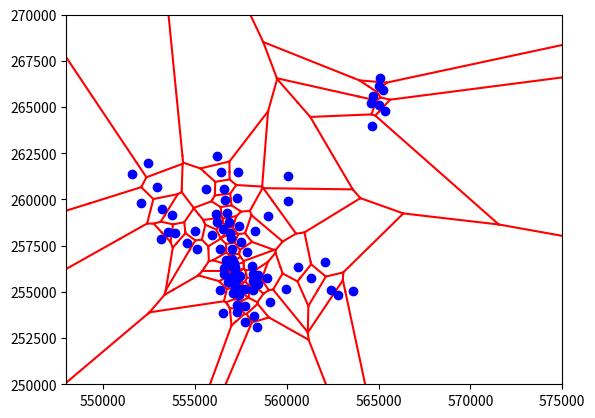

Source code (Python):
import heapq
import itertools
import matplotlib.pyplot as plt
import math

# Define the Point class to represent a point in 2D space
class Point:
    def __init__(self, x, y):
        self.x = x
        self.y = y

# Define the Event class to represent events in the Fortune's algorithm
class Event:
    def __init__(self, x, p, a):
        self.x = x
        self.p = p
        self.a = a
        self.valid = True

# Define the Arc class to represent an arc in the beach line
class Arc:
    def __init__(self, p, a=None, b=None):
        self.p = p
        self.pprev = a
        self.pnext = b
        self.e = None
        self.s0 = None
        self.s1 = None

# Define the Segment class to represent the edges of the Voronoi diagram
class Segment:
    def __init__(self, p):
        self.start = p
        self.end = None
        self.done = False

    # Method to mark the segment as finished by setting its end point
    def finish(self, p):
        if self.done: return
        self.end = p
        self.done = True        

# Define the PriorityQueue class for managing the priority queue of events and points
class PriorityQueue:
    def __init__(self):
        self.pq = []
        self.entry_finder = {}
        self.counter = itertools.count()

    # Method to add an item to the priority queue
    def push(self, item):
        if item in self.entry_finder: return
        count = next(self.counter)
        entry = [item.x, count, item]
        self.entry_finder[item] = entry
        heapq.heappush(self.pq, entry)

    # Method to remove an item from the priority queue
    def remove_entry(self, item):
        entry = self.entry_finder.pop(item)
        entry[-1] = 'Removed'

    # Method to pop the item with the highest priority (lowest value) from the queue
    def pop(self):
        while self.pq:
            priority, count, item = heapq.heappop(self.pq)
            if item != 'Removed':
                del self.entry_finder[item]
                return item
        raise KeyError('pop from an empty priority queue')

    # Method to get the item with the highest priority without removing it from the queue
    def top(self):
        while self.pq:
            priority, count, item = heapq.heappop(self.pq)
            if item != 'Removed':
                del self.entry_finder[item]
                self.push(item)
                return item
        raise KeyError('top from an empty priority queue')

    # Method to check if the priority queue is empty
    def empty(self):
        return not self.pq

# Define the Voronoi class to implement Fortune's algorithm for generating Voronoi diagrams
class Voronoi:
    def __init__(self, points, bbox):
        self.output = []    # List to store the output segments
        self.arc = None     # Pointer to the current arc in the beach line

        self.points = PriorityQueue()    # Priority queue for points
        self.event = PriorityQueue()     # Priority queue for circle events

        self.x0, self.x1, self.y0, self.y1 = bbox  # Bounding box for the diagram

        # Initialize the points in the priority queue
        for pts in points:
            point = Point(pts[0], pts[1])
            self.points.push(point)

    # Method to process the events and points to generate the Voronoi diagram
    def process(self):
        # Process all points and events
        while not self.points.empty():
            if not self.event.empty() and (self.event.top().x <= self.points.top().x):
                self.process_event()
            else:
                self.process_point()

        # Process remaining events
        while not self.event.empty():
            self.process_event()

        # Finish the edges of the Voronoi diagram
        self.finish_edges()

    # Method to process a site event (point)
    def process_point(self):
        p = self.points.pop()
        self.arc_insert(p)

    # Method to process a circle event
    def process_event(self):
        e = self.event.pop()
        if e.valid:
            s = Segment(e.p)
            self.output.append(s)
            a = e.a
            if a.pprev is not None:
                a.pprev.pnext = a.pnext
                a.pprev.s1 = s
            if a.pnext is not None:
                a.pnext.pprev = a.pprev
                a.pnext.s0 = s

            if a.s0 is not None: a.s0.finish(e.p)
            if a.s1 is not None: a.s1.finish(e.p)

            if a.pprev is not None: self.check_circle_event(a.pprev, e.x)
            if a.pnext is not None: self.check_circle_event(a.pnext, e.x)

    # Method to insert an arc into the beach line
    def arc_insert(self, p):
        if self.arc is None:
            self.arc = Arc(p)
        else:
            i = self.arc
            while i is not None:
                flag, z = self.intersect(p, i)
                if flag:
                    flag, zz = self.intersect(p, i.pnext)
                    if (i.pnext is not None) and (not flag):
                        i.pnext.pprev = Arc(i.p, i, i.pnext)
                        i.pnext = i.pnext.pprev
                    else:
                        i.pnext = Arc(i.p, i)
                    i.pnext.s1 = i.s1

                    i.pnext.pprev = Arc(p, i, i.pnext)
                    i.pnext = i.pnext.pprev

                    i = i.pnext

                    seg = Segment(z)
                    self.output.append(seg)
                    i.pprev.s1 = i.s0 = seg

                    seg = Segment(z)
                    self.output.append(seg)
                    i.pnext.s0 = i.s1 = seg

                    self.check_circle_event(i, p.x)
                    self.check_circle_event(i.pprev, p.x)
                    self.check_circle_event(i.pnext, p.x)

                    return
                i = i.pnext

            i = self.arc
            while i.pnext is not None:
                i = i.pnext
            i.pnext = Arc(p, i)

            x = self.x0
            y = (i.pnext.p.y + i.p.y) / 2.0
            start = Point(x, y)

            seg = Segment(start)
            i.s1 = i.pnext.s0 = seg
            self.output.append(seg)

    # Method to check and add a circle event for an arc
    def check_circle_event(self, i, x0):
        if (i.e is not None) and (i.e.x != self.x0):
            i.e.valid = False
        i.e = None

        if (i.pprev is None) or (i.pnext is None): return

        flag, x, o = self.circle(i.pprev.p, i.p, i.pnext.p)
        if flag and (x > self.x0):
            i.e = Event(x, o, i)
            self.event.push(i.e)

    # Method to compute the circumcircle of three points
    def circle(self, a, b, c):
        if ((b.x - a.x)*(c.y - a.y) - (c.x - a.x)*(b.y - a.y)) > 0: return False, None, None

        A = b.x - a.x
        B = b.y - a.y
        C = c.x - a.x
        D = c.y - a.y
        E = A*(a.x + b.x) + B*(a.y + b.y)
        F = C*(a.x + c.x) + D*(a.y + c.y)
        G = 2*(A*(c.y - b.y) - B*(c.x - b.x))

        if (G == 0): return False, None, None

        ox = 1.0 * (D*E - B*F) / G
        oy = 1.0 * (A*F - C*E) / G

        x = ox + math.sqrt((a.x-ox)**2 + (a.y-oy)**2)
        o = Point(ox, oy)
           
        return True, x, o
        
    # Method to check if a new point intersects an arc
    def intersect(self, p, i):
        if (i is None): return False, None
        if (i.p.x == p.x): return False, None

        a = 0.0
        b = 0.0

        if i.pprev is not None:
            a = (self.intersection(i.pprev.p, i.p, 1.0*p.x)).y
        if i.pnext is not None:
            b = (self.intersection(i.p, i.pnext.p, 1.0*p.x)).y

        if (((i.pprev is None) or (a <= p.y)) and ((i.pnext is None) or (p.y <= b))):
            py = p.y
            px = 1.0 * ((i.p.x)**2 + (i.p.y-py)**2 - p.x**2) / (2*i.p.x - 2*p.x)
            res = Point(px, py)
            return True, res
        return False, None

    # Method to find the intersection point of two parabolas
    def intersection(self, p0, p1, l):
        p = p0
        if (p0.x == p1.x):
            py = (p0.y + p1.y) / 2.0
        elif (p1.x == l):
            py = p1.y
        elif (p0.x == l):
            py = p0.y
            p = p1
        else:
            z0 = 2.0 * (p0.x - l)
            z1 = 2.0 * (p1.x - l)

            a = 1.0/z0 - 1.0/z1
            b = -2.0 * (p0.y/z0 - p1.y/z1)
            c = 1.0 * (p0.y**2 + p0.x**2 - l**2) / z0 - 1.0 * (p1.y**2 + p1.x**2 - l**2) / z1

            py = 1.0 * (-b-math.sqrt(b*b - 4*a*c)) / (2*a)
            
        px = 1.0 * (p.x**2 + (p.y-py)**2 - l**2) / (2*p.x-2*l)
        res = Point(px, py)
        return res

    # Method to finish the edges of the Voronoi diagram
    def finish_edges(self):
        l = self.x1 + (self.x1 - self.x0) + (self.y1 - self.y0)
        i = self.arc
        while i.pnext is not None:
            if i.s1 is not None:
                p = self.intersection(i.p, i.pnext.p, l*2.0)
                i.s1.finish(p)
            i = i.pnext

    # Method to get the output segments of the Voronoi diagram
    def get_output(self):
        res = []
        for o in self.output:
            p0 = o.start
            p1 = o.end
            if p1 is not None:
                res.append((p0.x, p0.y, p1.x, p1.y))
        return res

# Function to plot the Voronoi diagram using matplotlib
def plot_voronoi(points, segments):
    fig, ax = plt.subplots()
    for (x1, y1, x2, y2) in segments:
        ax.plot([x1, x2], [y1, y2], 'r')
    px, py = zip(*points)
    ax.plot(px, py, 'bo')
    ax.set_xlim(548000, 575000)
    ax.set_ylim(250000, 270000)
    plt.show()

# Define the input points and bounding box
points = [(556854.0927575239, 258756.71976257954), (552961.2590527163, 260673.33194784168), 
          (557751.7340146792, 253393.05717845634), (558969.2728328079, 259127.1139168013), 
          (557067.1893649272, 254941.66919528414), (557860.1872208333, 257161.78357722983), 
          (557393.4972634824, 258584.8512827782), (556977.183444837, 255725.65688890964), 
          (557041.5507356384, 256757.29464616627), (556195.7373974773, 258775.9757858105), 
          (556555.9063358027, 253831.93935211096), (558932.496566676, 255747.44426909648), 
          (562783.6789938582, 254844.56230746955), (557728.3067704869, 254221.14371476788), 
          (556782.881363944, 255534.73743720353), (553758.6597355691, 259155.8399370797), 
          (557455.8177479993, 255837.85328022018), (557351.2761499344, 261484.2865470387), 
          (558129.9393348523, 256418.46992108598), (558261.2771765835, 258282.52602208406), 
          (556946.733090108, 257939.94360529166), (557728.8561302526, 255140.799285179), 
          (557513.5748439579, 257686.31171812583), (556596.5562943101, 255959.66234214418), 
          (557175.7621433879, 255284.6547875153), (557044.9879401936, 257340.36001075804), 
          (556362.4076066122, 257340.81948037166), (556719.7898231349, 256721.58446211927), 
          (557245.270139444, 255631.3134805858), (561328.7589288311, 255740.70473248605), 
          (557503.2180973361, 255132.7755585173), (557003.6959896815, 256413.03932245448), 
          (560067.1815628994, 259921.51731126942), (565085.4064372301, 266583.1113133952), 
          (551593.5896089211, 261398.56842957158), (556366.1894671313, 255116.41707014944), 
          (555118.0147069613, 257298.6738503268), (556549.2518765404, 258407.98592053074), 
          (553554.5629041132, 258220.67992737982), (565048.3493186166, 266125.14927044325), 
          (552473.4208245791, 261990.3818048099), (557311.2275252102, 254300.5387907531), 
          (555909.9493602022, 258084.2024959987), (556215.8818559591, 262362.16619821545), 
          (557269.5120540475, 260071.84092636872), (554550.5224943471, 257636.4710407704), 
          (556425.9321898739, 261477.17045246437), (555026.1043057269, 258284.97925114818), 
          (557204.260873609, 256353.88684566412), (556579.6773157837, 260562.78456048295), 
          (560599.8367114541, 256325.63292417116), (557426.3939656046, 254806.199898554), 
          (564611.9772507473, 265243.84609774407), (556596.8324934612, 256303.90641559474), 
          (558453.1247341277, 255420.88668588363), (564685.3029210464, 265573.7993946895), 
          (552096.5062934769, 259787.72563414834), (558155.2673504568, 255966.34614766855), 
          (558380.0523823582, 253124.95972373057), (553943.006695772, 258166.27314490918), 
          (556756.4159311918, 259272.6731852591), (553169.7328056679, 257864.91276576743), 
          (559112.2793790943, 254433.58318478148), (557213.4304828062, 256052.38145246077), 
          (560085.5090686884, 261267.6279687956), (556888.5897497272, 258207.08978696167), 
          (557303.2578624435, 253904.44197674748), (556643.8764576514, 259996.83898436185), 
          (557143.3901693798, 256572.70199671015), (562435.778566557, 255079.7014344195), 
          (556139.2999334992, 259194.89988034312), (563636.9314088896, 255028.04045851808), 
          (555622.5809521555, 260587.54299806524), (558218.7652923979, 253678.3866825141), 
          (559964.993043698, 255133.63231500145), (558159.8285596772, 255562.90595101006), 
          (558184.5140792694, 255114.55333461147), (558448.0981708481, 255928.68718734756), 
          (553196.5018601543, 259505.92447243258), (562069.2490681551, 256635.0584571343), 
          (565222.2673860164, 265940.5054450361), (565022.3763443012, 265098.4946719734), 
          (565372.2671699915, 264773.86068887543), (564665.2355105373, 263967.4405574212)]
bbox = (548000, 250000, 575000, 270000)

# Create an instance of the Voronoi class and process the points
fortune = Voronoi(points, bbox)
fortune.process()
output_segments = fortune.get_output()

print(output_segments)
# Plot the resulting Voronoi diagram
plot_voronoi(points, output_segments)
